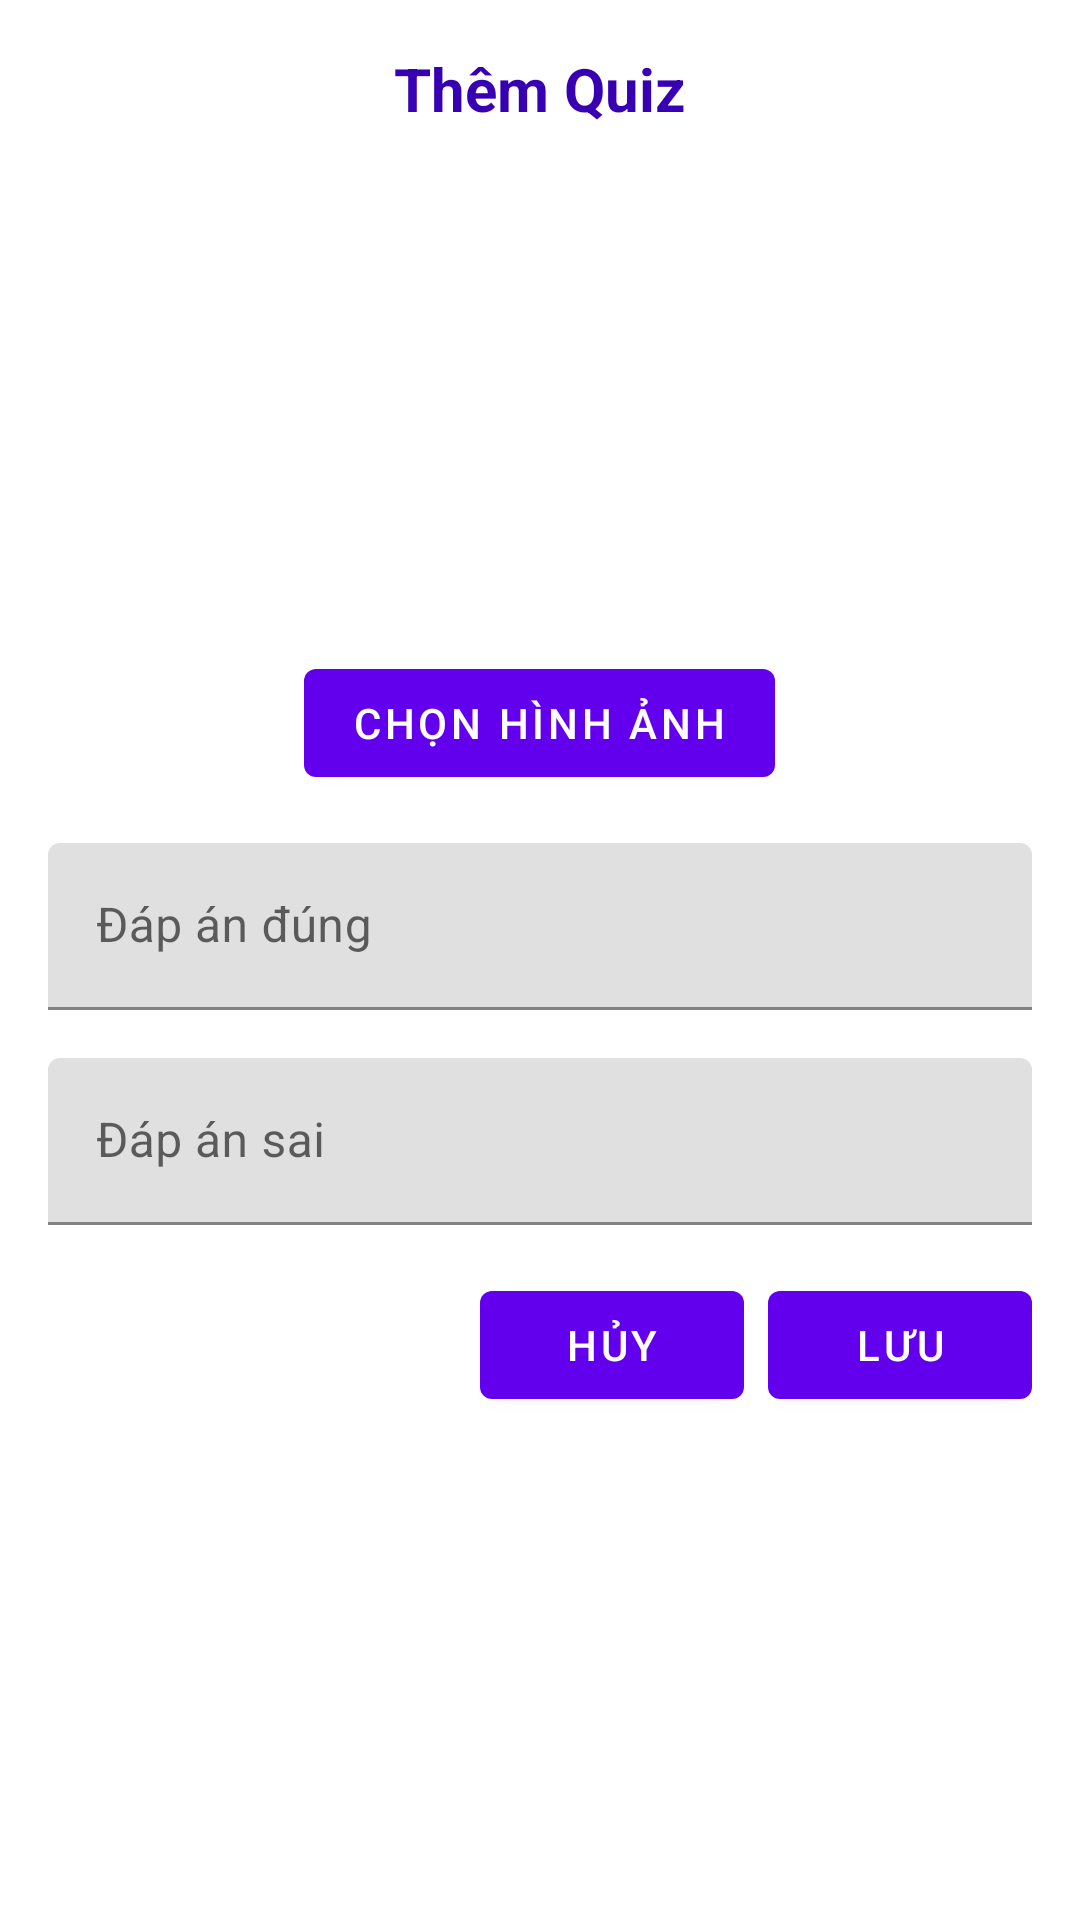

Produce the Android XML layout that renders to this screen, including the resource entries it uses.
<!-- AndroidManifest.xml: application theme Theme.LearningEnglishApp -->
<!-- res/layout/dialog_add_quiz.xml -->
<?xml version="1.0" encoding="utf-8"?>
<LinearLayout xmlns:android="http://schemas.android.com/apk/res/android"
    android:layout_width="match_parent"
    android:layout_height="wrap_content"
    android:orientation="vertical"
    android:padding="16dp">

    <TextView
        android:layout_width="match_parent"
        android:layout_height="wrap_content"
        android:gravity="center"
        android:text="Thêm Quiz"
        android:textColor="@color/purple_700"
        android:textSize="20sp"
        android:textStyle="bold" />

    <ImageView
        android:id="@+id/imgQuiz"
        android:layout_width="200dp"
        android:layout_height="150dp"
        android:layout_gravity="center"
        android:layout_marginTop="16dp"
        android:scaleType="centerCrop"
        android:src="@drawable/question" />

    <Button
        android:id="@+id/btnSelectImage"
        android:layout_width="wrap_content"
        android:layout_height="wrap_content"
        android:layout_gravity="center"
        android:layout_marginTop="8dp"
        android:text="Chọn hình ảnh" />

    <com.google.android.material.textfield.TextInputLayout
        android:layout_width="match_parent"
        android:layout_height="wrap_content"
        android:layout_marginTop="16dp">

        <EditText
            android:id="@+id/etCorrectAnswer"
            android:layout_width="match_parent"
            android:layout_height="wrap_content"
            android:hint="Đáp án đúng"
            android:inputType="text" />

    </com.google.android.material.textfield.TextInputLayout>

    <com.google.android.material.textfield.TextInputLayout
        android:layout_width="match_parent"
        android:layout_height="wrap_content"
        android:layout_marginTop="16dp">

        <EditText
            android:id="@+id/etWrongAnswer"
            android:layout_width="match_parent"
            android:layout_height="wrap_content"
            android:hint="Đáp án sai"
            android:inputType="text" />

    </com.google.android.material.textfield.TextInputLayout>

    <LinearLayout
        android:layout_width="match_parent"
        android:layout_height="wrap_content"
        android:layout_marginTop="16dp"
        android:gravity="end"
        android:orientation="horizontal">

        <Button
            android:id="@+id/btnCancel"
            android:layout_width="wrap_content"
            android:layout_height="wrap_content"
            android:layout_marginEnd="8dp"
            android:text="Hủy" />

        <Button
            android:id="@+id/btnSave"
            android:layout_width="wrap_content"
            android:layout_height="wrap_content"
            android:text="Lưu" />

    </LinearLayout>

</LinearLayout>
<!-- resources referenced by this layout -->
<resources>
  <color name="purple_700">#3700B3</color>
  <style name="Theme.LearningEnglishApp" parent="Theme.MaterialComponents.DayNight.DarkActionBar">
          
          <item name="colorPrimary">@color/purple_500</item>
          <item name="colorPrimaryVariant">@color/purple_700</item>
          <item name="colorOnPrimary">@color/white</item>
          
          <item name="colorSecondary">@color/teal_200</item>
          <item name="colorSecondaryVariant">@color/teal_700</item>
          <item name="colorOnSecondary">@color/black</item>
          
          <item name="android:statusBarColor">?attr/colorPrimaryVariant</item>
          
      </style>
  <color name="purple_500">#6200EE</color>
  <color name="white">#FFFFFF</color>
  <color name="teal_200">#03DAC5</color>
  <color name="teal_700">#018786</color>
  <color name="black">#000000</color>
</resources>
